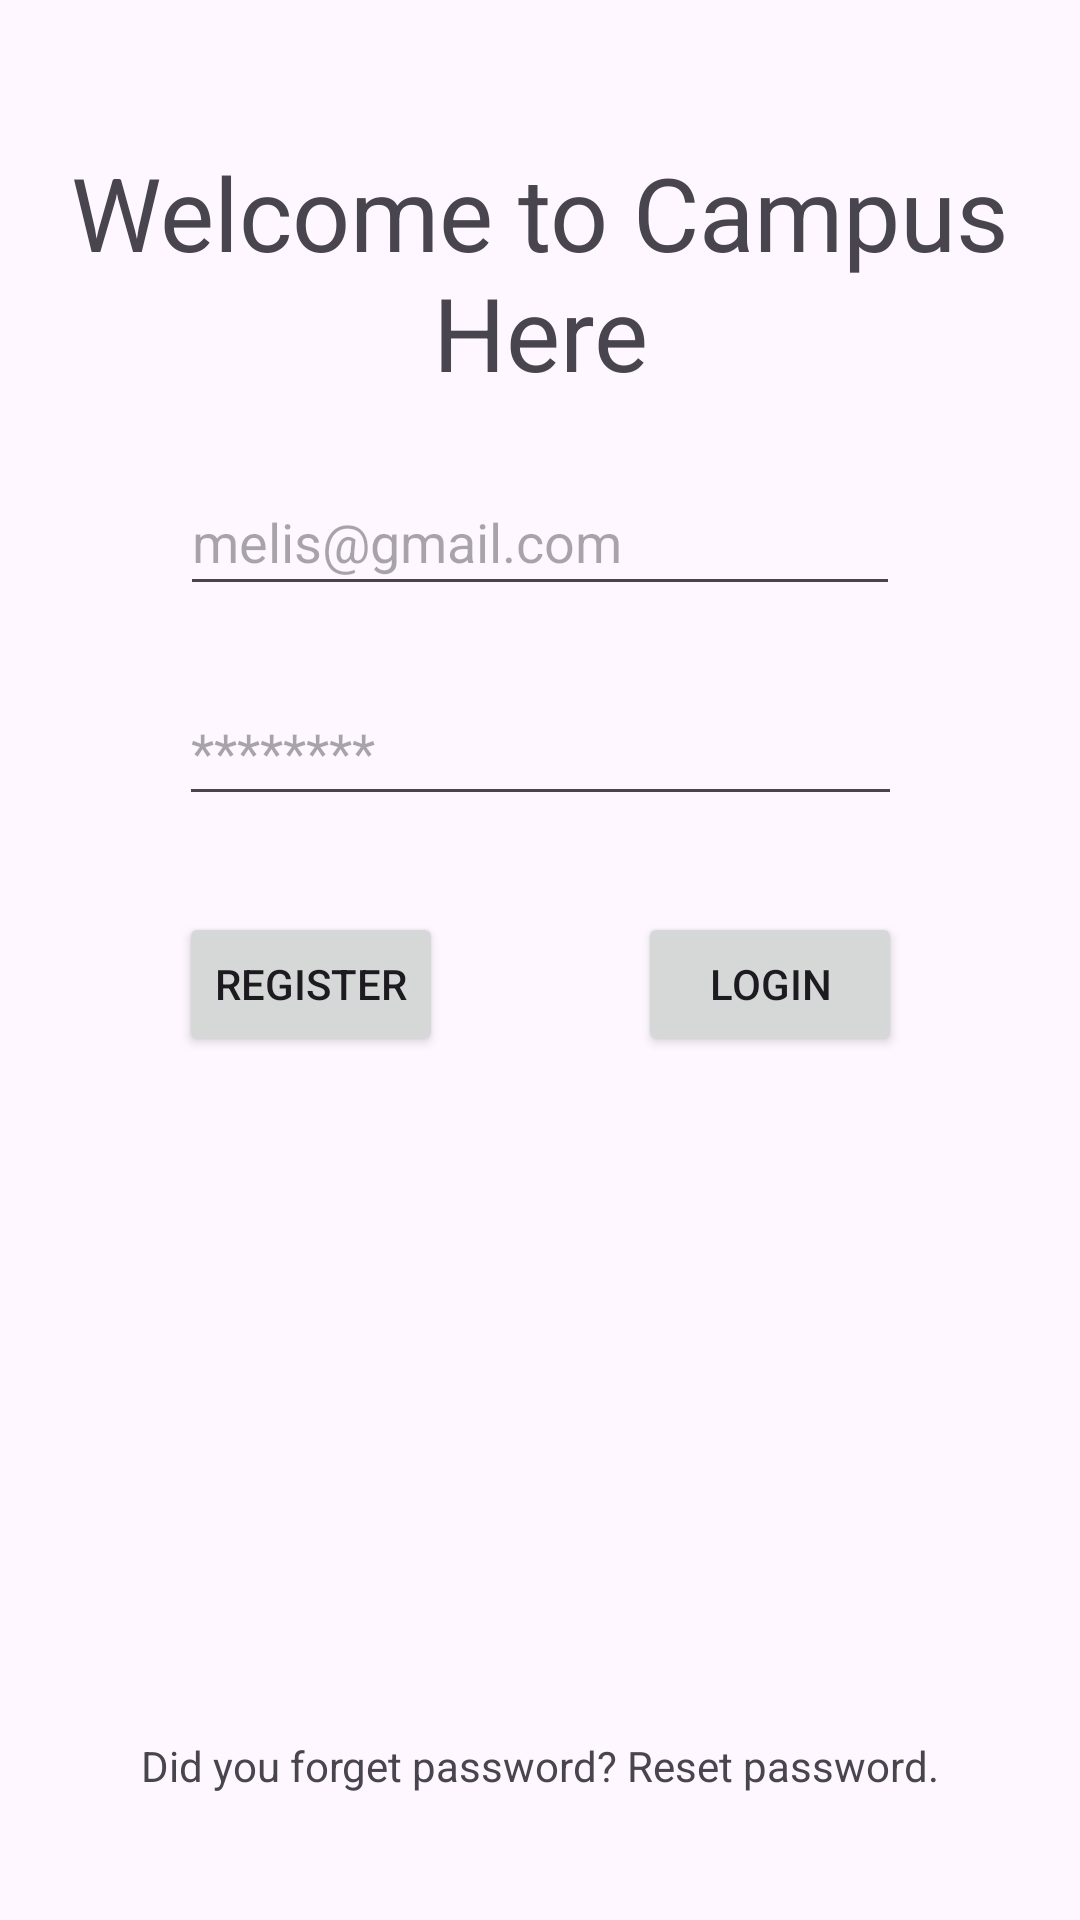

Android layout source for this screen:
<!-- AndroidManifest.xml: application theme Theme.CampusHere -->
<!-- res/layout/fragment_user.xml -->
<?xml version="1.0" encoding="utf-8"?>
<androidx.constraintlayout.widget.ConstraintLayout
    xmlns:android="http://schemas.android.com/apk/res/android"
    xmlns:app="http://schemas.android.com/apk/res-auto"
    xmlns:tools="http://schemas.android.com/tools"
    android:layout_width="match_parent"
    android:layout_height="match_parent"
    tools:context=".UserFragment">


    <TextView
        android:id="@+id/textView"
        android:layout_width="357dp"
        android:layout_height="96dp"
        android:layout_marginTop="48dp"
        android:text="Welcome to Campus Here"
        android:textAlignment="center"
        android:textSize="34sp"
        app:layout_constraintEnd_toEndOf="parent"
        app:layout_constraintStart_toStartOf="parent"
        app:layout_constraintTop_toTopOf="parent" />

    <EditText
        android:id="@+id/editTextTextEmailAddress"
        android:layout_width="240dp"
        android:layout_height="46dp"
        android:layout_marginTop="12dp"
        android:ems="10"
        android:hint="melis@gmail.com"
        android:inputType="textEmailAddress"
        app:layout_constraintEnd_toEndOf="parent"
        app:layout_constraintStart_toStartOf="parent"
        app:layout_constraintTop_toBottomOf="@+id/textView" />

    <EditText
        android:id="@+id/editTextTextPassword"
        android:layout_width="241dp"
        android:layout_height="46dp"
        android:layout_marginTop="24dp"
        android:ems="10"
        android:hint="********"
        android:inputType="textPassword"
        app:layout_constraintEnd_toEndOf="parent"
        app:layout_constraintStart_toStartOf="parent"
        app:layout_constraintTop_toBottomOf="@+id/editTextTextEmailAddress" />

    <Button
        android:id="@+id/btnLogin"
        android:layout_width="wrap_content"
        android:layout_height="wrap_content"
        android:layout_marginTop="32dp"
        android:onClick="login"
        android:text="Login"
        app:layout_constraintEnd_toEndOf="@+id/editTextTextPassword"
        app:layout_constraintTop_toBottomOf="@+id/editTextTextPassword" />

    <Button
        android:id="@+id/btnRegister"
        android:layout_width="wrap_content"
        android:layout_height="wrap_content"
        android:layout_marginTop="32dp"
        android:onClick="goRegister"
        android:text="Register"
        android:textAlignment="center"
        app:layout_constraintStart_toStartOf="@+id/editTextTextPassword"
        app:layout_constraintTop_toBottomOf="@+id/editTextTextPassword" />

    <TextView
        android:id="@+id/textViewResetPassword"
        android:layout_width="wrap_content"
        android:layout_height="wrap_content"
        android:layout_marginBottom="42dp"
        android:onClick="goPasswordReset"
        android:text="Did you forget password? Reset password."
        app:layout_constraintBottom_toBottomOf="parent"
        app:layout_constraintEnd_toEndOf="parent"
        app:layout_constraintStart_toStartOf="parent" />

</androidx.constraintlayout.widget.ConstraintLayout>
<!-- resources referenced by this layout -->
<resources>
  <style name="Theme.CampusHere" parent="Base.Theme.CampusHere" />
  <style name="Base.Theme.CampusHere" parent="Theme.Material3.DayNight.NoActionBar">
          
          
      </style>
</resources>
